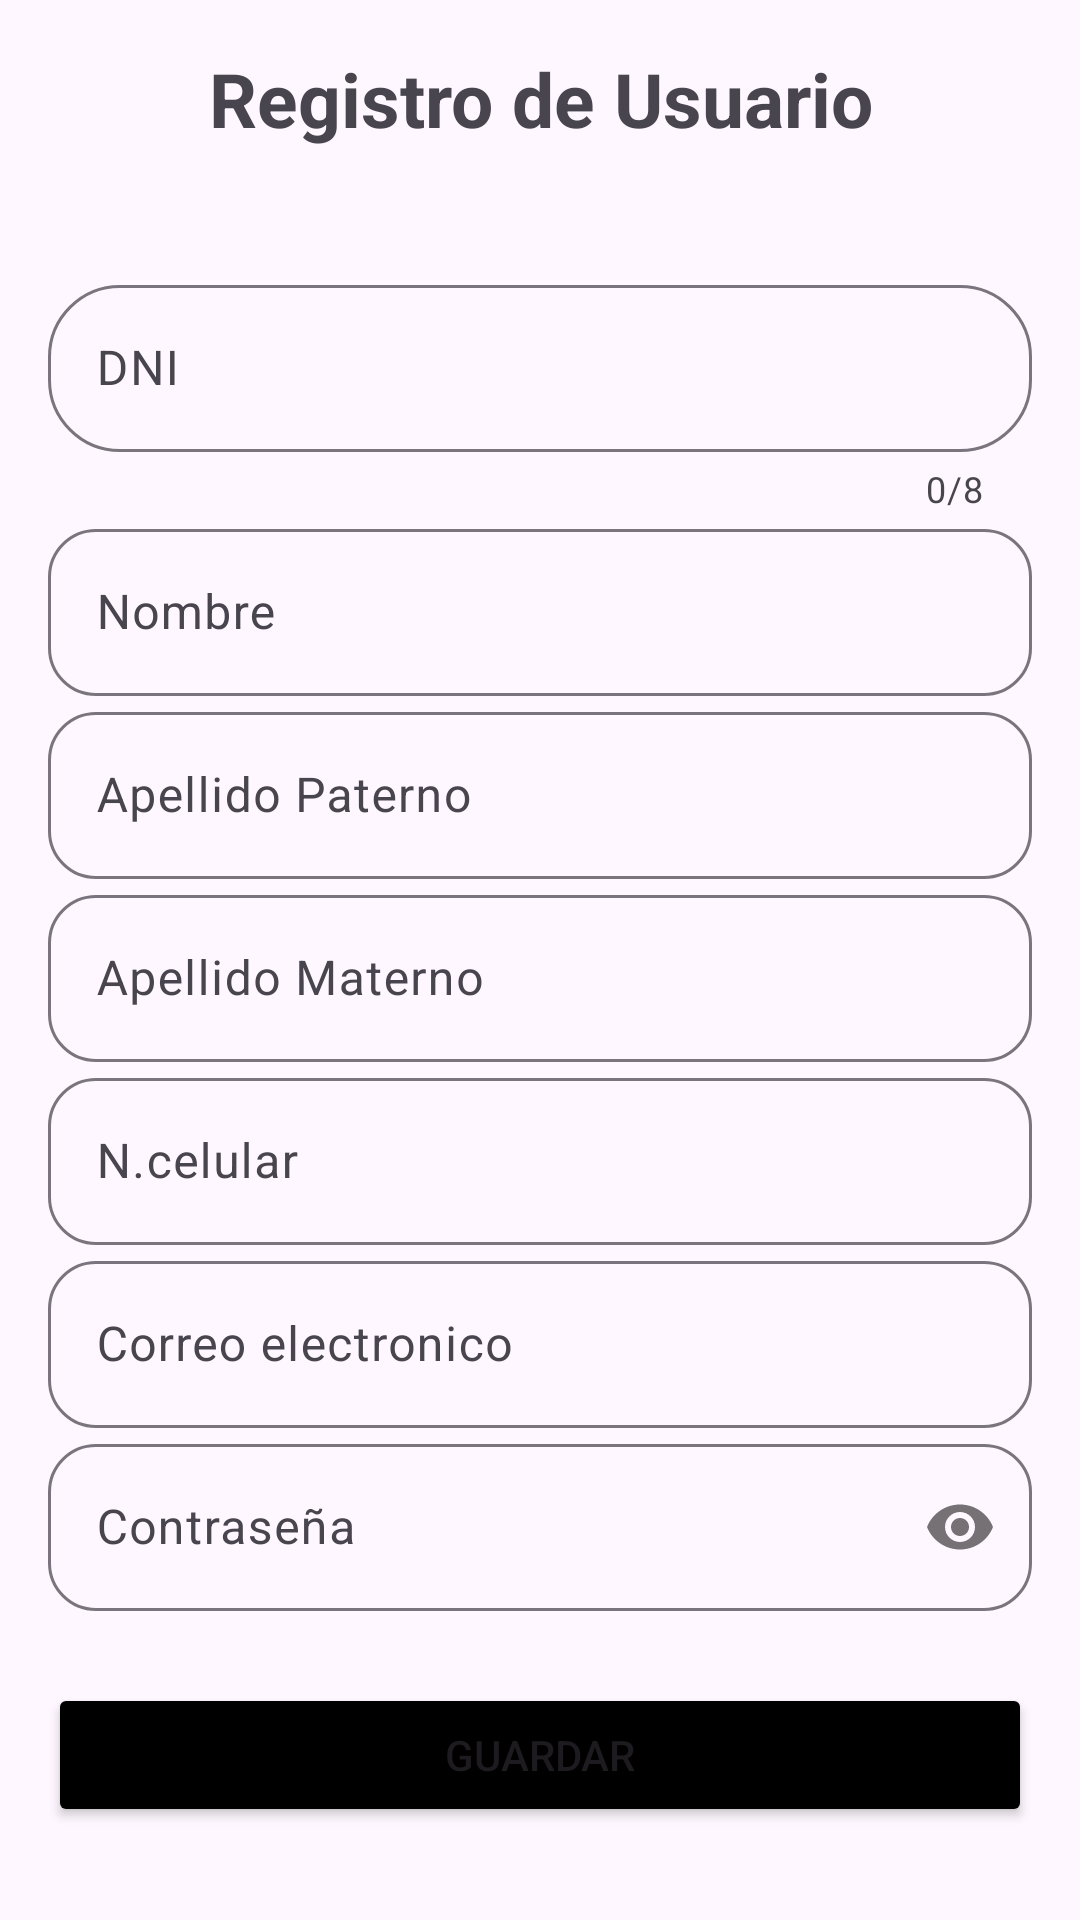

The Android layout XML behind this screen, and the referenced resources:
<!-- AndroidManifest.xml: application theme Theme.LocalizadorDeSkateparks -->
<!-- res/layout/activity_registro.xml -->
<?xml version="1.0" encoding="utf-8"?>
<FrameLayout
    xmlns:android="http://schemas.android.com/apk/res/android"
    xmlns:app="http://schemas.android.com/apk/res-auto"
    xmlns:tools="http://schemas.android.com/tools"
    android:id="@+id/main"
    android:layout_width="match_parent"
    android:layout_height="match_parent"
    tools:context=".RegistroActivity">

    <ScrollView
        android:layout_width="match_parent"
        android:layout_height="wrap_content">

    <LinearLayout
        android:layout_width="match_parent"
        android:layout_height="wrap_content"
        android:layout_margin="16dp"
        android:orientation="vertical" >

        <TextView
            android:layout_width="match_parent"
            android:layout_height="wrap_content"
            android:text="Registro de Usuario"
            android:textAlignment="center"
            android:textSize="25sp"
            android:textStyle="bold"
            android:layout_marginBottom="24dp" />


        <com.google.android.material.textfield.TextInputLayout
            android:layout_width="match_parent"
            android:layout_height="wrap_content"
            android:layout_marginTop="16dp"
            app:counterEnabled="true"
            app:counterMaxLength="8"
            app:boxCornerRadiusBottomEnd="24dp"
            app:boxCornerRadiusTopStart="24dp"
            app:boxCornerRadiusBottomStart="24dp"
            app:boxCornerRadiusTopEnd="24dp"
            >

            <com.google.android.material.textfield.TextInputEditText
                android:id="@+id/edtDni"
                android:layout_width="match_parent"
                android:layout_height="wrap_content"
                android:hint="DNI"
                android:inputType="number"
                android:maxLength="8"
                />

        </com.google.android.material.textfield.TextInputLayout>

        <com.google.android.material.textfield.TextInputLayout
            android:layout_width="match_parent"
            android:layout_height="wrap_content"
            app:boxCornerRadiusTopEnd="16dp"
            app:boxCornerRadiusTopStart="16dp"
            app:boxCornerRadiusBottomEnd="16dp"
            app:boxCornerRadiusBottomStart="16dp">

            <com.google.android.material.textfield.TextInputEditText
                android:id="@+id/edtNombre"
                android:layout_width="match_parent"
                android:layout_height="wrap_content"
                android:hint="Nombre"
                android:inputType="textCapWords"/>

        </com.google.android.material.textfield.TextInputLayout>


        <com.google.android.material.textfield.TextInputLayout
            android:layout_width="match_parent"
            android:layout_height="wrap_content"
            app:boxCornerRadiusTopEnd="16dp"
            app:boxCornerRadiusTopStart="16dp"
            app:boxCornerRadiusBottomEnd="16dp"
            app:boxCornerRadiusBottomStart="16dp">

        <com.google.android.material.textfield.TextInputEditText
            android:id="@+id/edtApePaterno"
            android:layout_width="match_parent"
            android:layout_height="wrap_content"
            android:hint="Apellido Paterno"
            android:inputType="textCapWords"/>

        </com.google.android.material.textfield.TextInputLayout>

        <com.google.android.material.textfield.TextInputLayout
            android:layout_width="match_parent"
            android:layout_height="wrap_content"
            app:boxCornerRadiusTopEnd="16dp"
            app:boxCornerRadiusTopStart="16dp"
            app:boxCornerRadiusBottomEnd="16dp"
            app:boxCornerRadiusBottomStart="16dp">

            <com.google.android.material.textfield.TextInputEditText
                android:id="@+id/edtApeMaterno"
                android:layout_width="match_parent"
                android:layout_height="wrap_content"
                android:hint="Apellido Materno"
                android:inputType="textCapWords"/>

        </com.google.android.material.textfield.TextInputLayout>

        <com.google.android.material.textfield.TextInputLayout
            android:layout_width="match_parent"
            android:layout_height="wrap_content"
            app:boxCornerRadiusTopEnd="16dp"
            app:boxCornerRadiusTopStart="16dp"
            app:boxCornerRadiusBottomEnd="16dp"
            app:boxCornerRadiusBottomStart="16dp">
            <com.google.android.material.textfield.TextInputEditText
                android:id="@+id/edtCelular"
                android:layout_width="match_parent"
                android:layout_height="wrap_content"
                android:hint="N.celular"
                android:inputType="phone"/>

        </com.google.android.material.textfield.TextInputLayout>

        <com.google.android.material.textfield.TextInputLayout
            android:layout_width="match_parent"
            android:layout_height="wrap_content"
            app:boxCornerRadiusTopEnd="16dp"
            app:boxCornerRadiusTopStart="16dp"
            app:boxCornerRadiusBottomEnd="16dp"
            app:boxCornerRadiusBottomStart="16dp">
            <com.google.android.material.textfield.TextInputEditText
                android:id="@+id/edtCorreo"
                android:layout_width="match_parent"
                android:layout_height="wrap_content"
                android:hint="Correo electronico"
                android:inputType="textEmailAddress"/>

        </com.google.android.material.textfield.TextInputLayout>

        <com.google.android.material.textfield.TextInputLayout
            android:layout_width="match_parent"
            android:layout_height="wrap_content"
            app:boxCornerRadiusTopEnd="16dp"
            app:boxCornerRadiusTopStart="16dp"
            app:boxCornerRadiusBottomEnd="16dp"
            app:boxCornerRadiusBottomStart="16dp"
            app:passwordToggleEnabled="true">
            <com.google.android.material.textfield.TextInputEditText
                android:id="@+id/edtContraseña"
                android:layout_width="match_parent"
                android:layout_height="wrap_content"
                android:hint="Contraseña"
                android:inputType="textPassword"/>

        </com.google.android.material.textfield.TextInputLayout>

        <Button
            android:id="@+id/btnGuardar"
            android:layout_width="match_parent"
            android:layout_height="wrap_content"
            android:text="Guardar"
            android:backgroundTint="@color/black"
            android:layout_marginTop="24dp"/>



    </LinearLayout>

    </ScrollView>



</FrameLayout>
<!-- resources referenced by this layout -->
<resources>
  <style name="Theme.LocalizadorDeSkateparks" parent="Base.Theme.LocalizadorDeSkateparks" />
  <style name="Base.Theme.LocalizadorDeSkateparks" parent="Theme.Material3.DayNight.NoActionBar">
          
          
      </style>
  <!-- not gathered from this repository: default colours our renderer supplied (Android Studio template values) -->
  <color name="black">#FF000000</color>
</resources>
